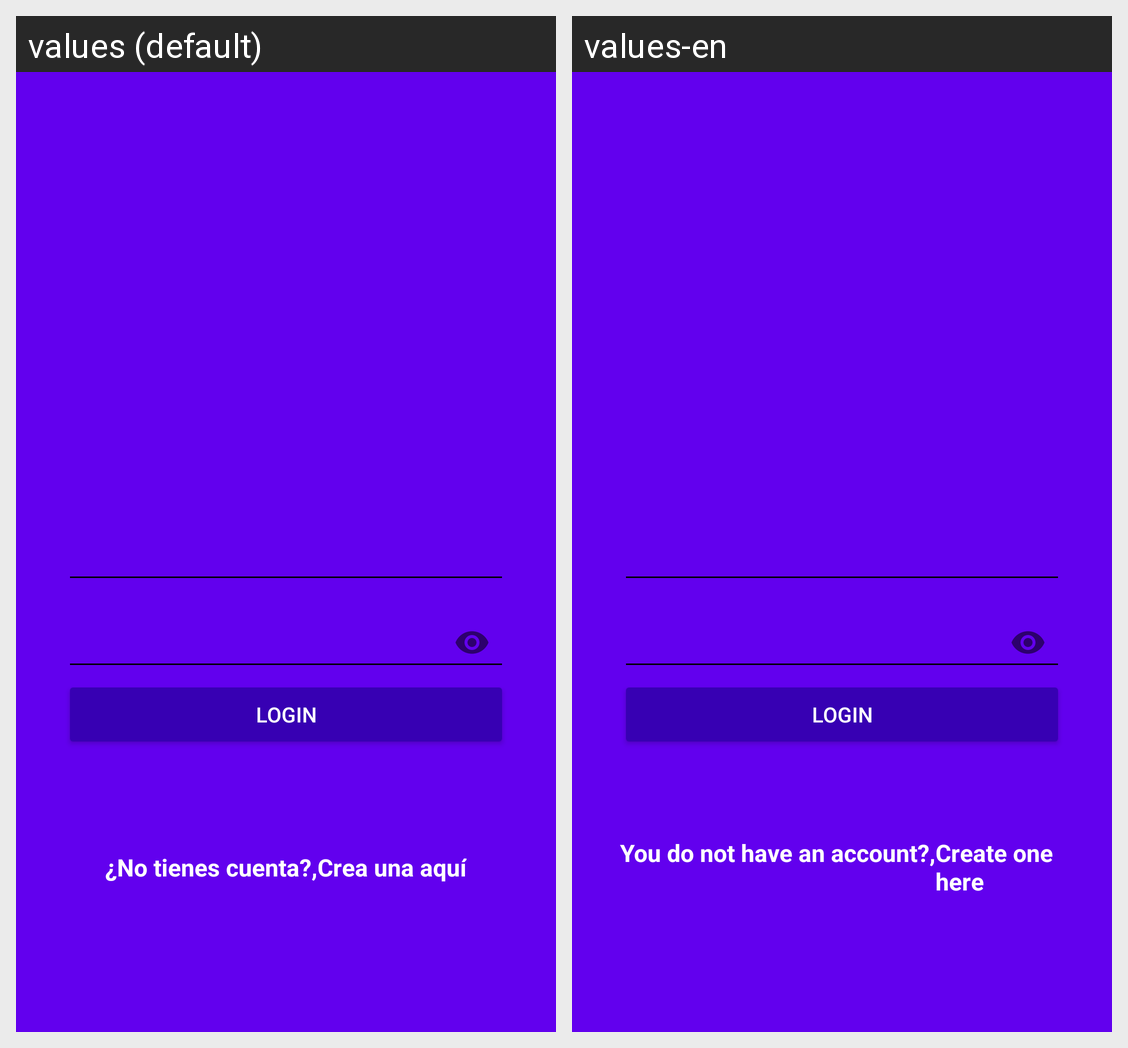

The same Android screen rendered under two of its app's locales, left to right. List the strings drawn on it with the default value and each locale's translation.
Android screen res/layout/activity_login.xml rendered under 2 locales, left to right: values (default), values-en. Device: Nexus 5 (rendered at 1080×1920; each locale shown at half size, 540×960, under a caption strip naming it); theme AppTheme.
Strings drawn on this screen, with the default value and each locale's value (text and hints the layout hard-codes, and strings that could not be matched under every locale, appear in the picture but are not listed):

hint_username
  values: Nombre de usuario
  values-en: Username

hint_password
  values: Contraseña
  values-en: Password

text_button_login
  values: Login
  values-en: Login

dont_have_account
  values: ¿No tienes cuenta?,
  values-en: You do not have an account?,

create_here
  values: Crea una aquí
  values-en: Create one here
